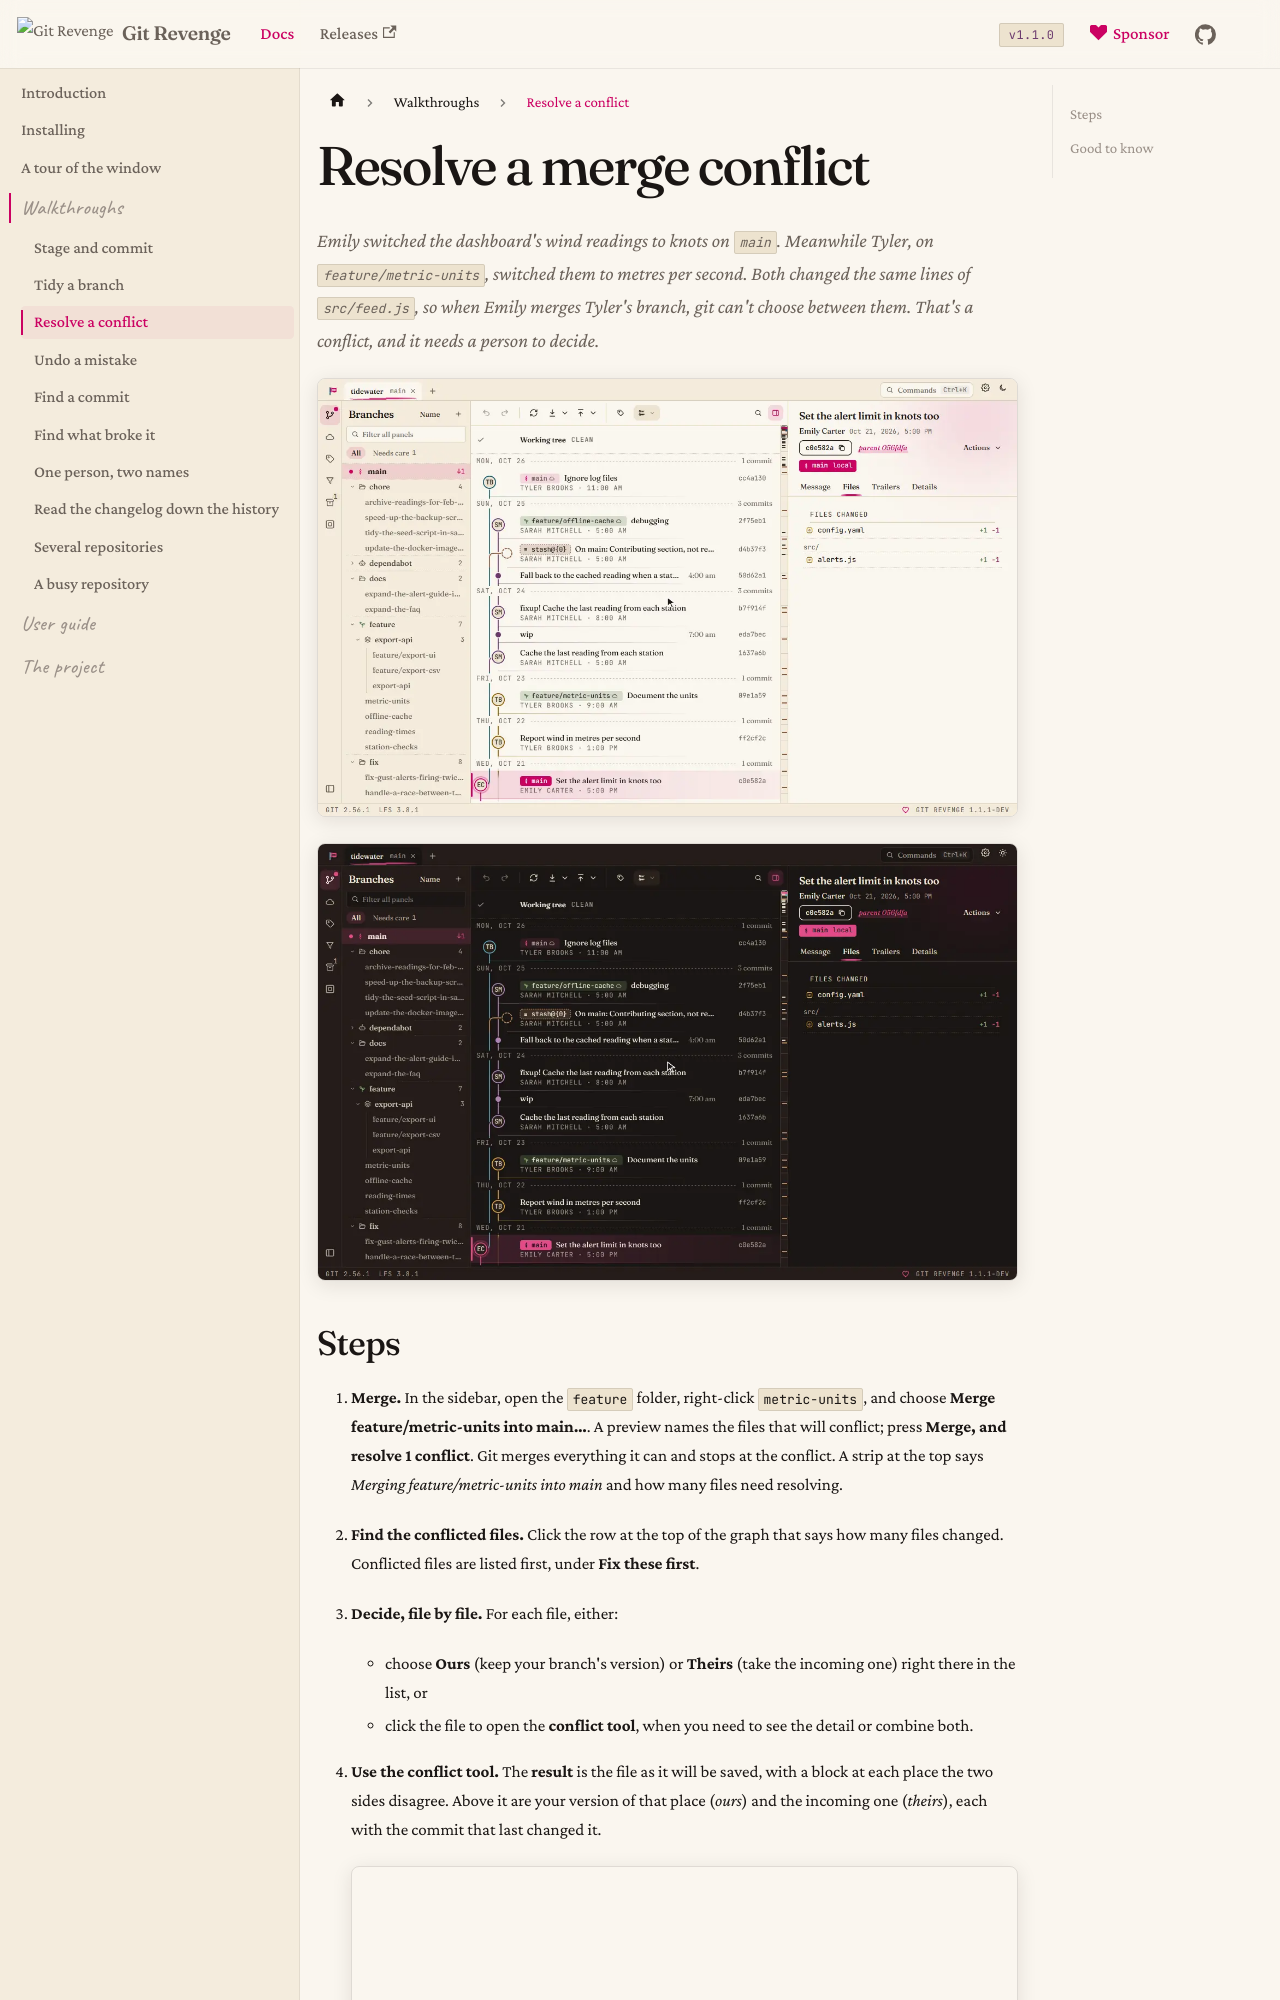

repository: Git-Revenge/GitRevenge · page: docs/walkthroughs/resolve-a-conflict.html · generator: docusaurus

# Resolve a merge conflict

Emily switched the dashboard's wind readings to knots on `main`. Meanwhile Tyler, on `feature/metric-units`, switched them to metres per second. Both changed the same lines of `src/feed.js`, so when Emily merges Tyler's branch, git can't choose between them. That's a conflict, and it needs a person to decide.

![Merging a branch, opening the conflict tool, taking one side, and finishing the merge](../img/conflict-light.webp#gh-light-mode-only)
![Merging a branch, opening the conflict tool, taking one side, and finishing the merge](../img/conflict-dark.webp#gh-dark-mode-only)
